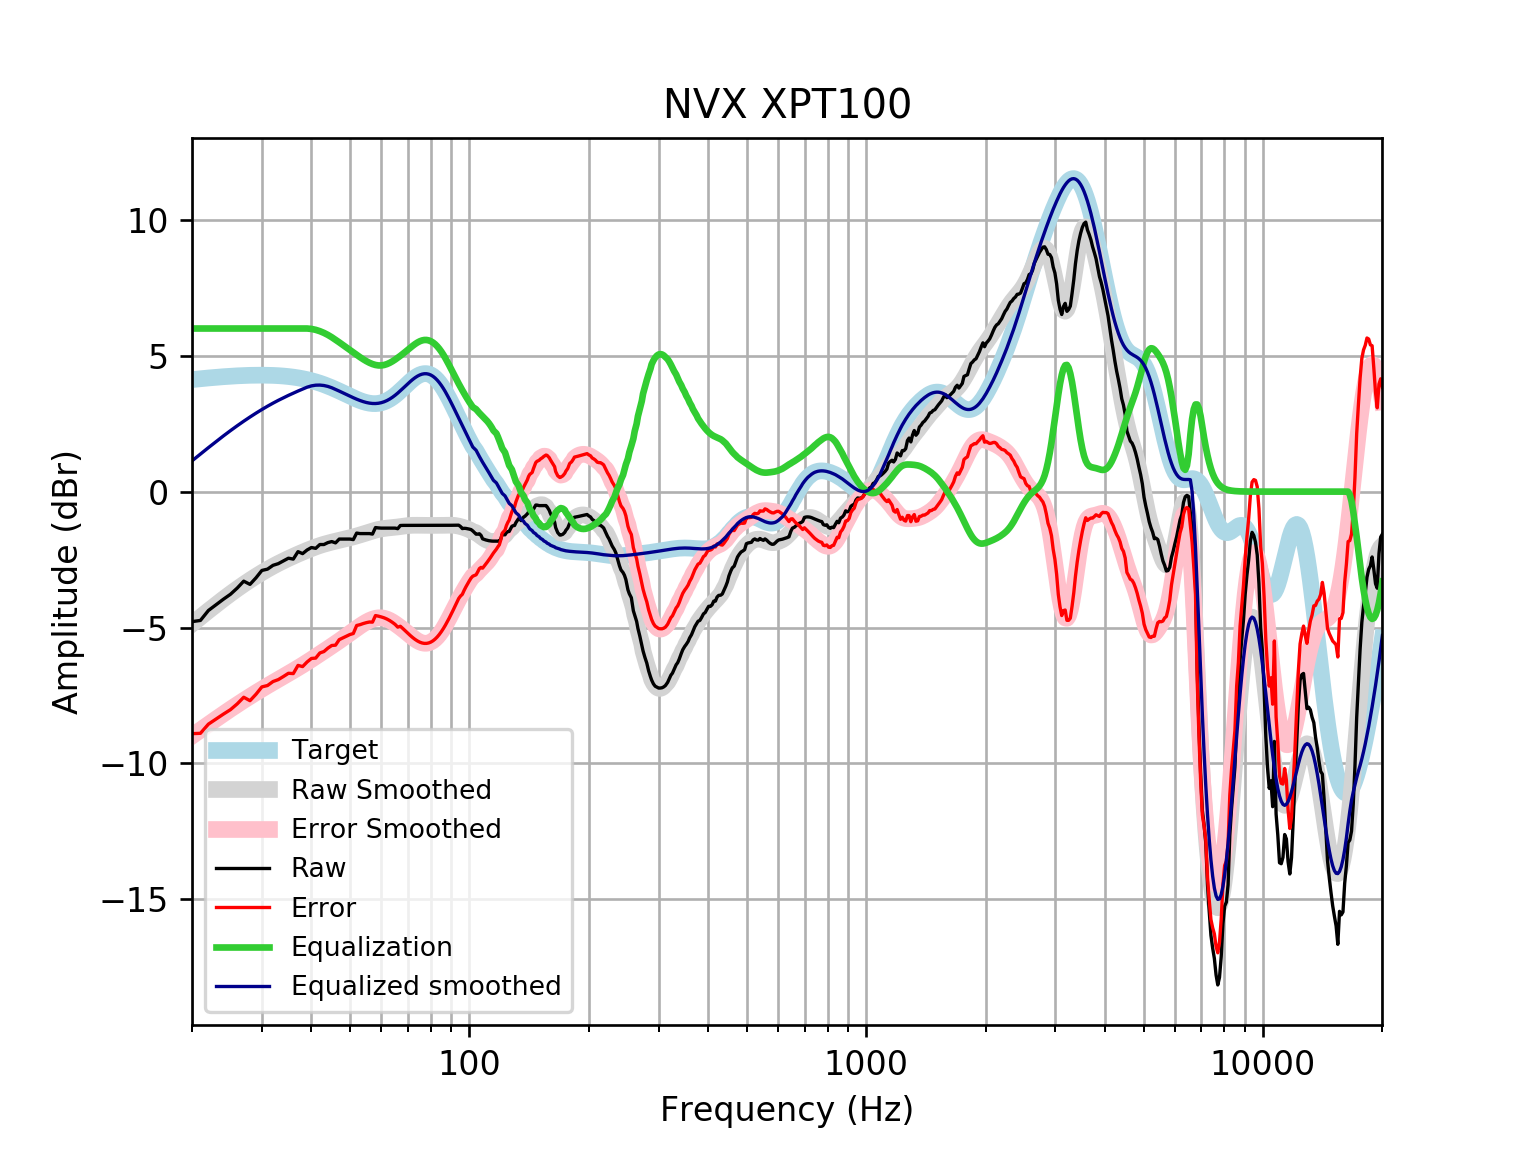

The data file committed next to this chart (first rows):
frequency, raw, error, smoothed, error_smoothed, equalization, equalized_raw, equalized_smoothed, target
20, -4.782, -8.903, -4.869, -8.989, 6, 1.218, 1.131, 4.121
21, -4.738, -8.891, -4.618, -8.771, 6.0, 1.262, 1.382, 4.152
22, -4.372, -8.553, -4.382, -8.562, 6, 1.628, 1.618, 4.18
23, -4.159, -8.364, -4.159, -8.365, 6, 1.841, 1.841, 4.205
24, -3.958, -8.184, -3.951, -8.178, 6, 2.042, 2.049, 4.227
25, -3.776, -8.021, -3.757, -8.002, 6, 2.224, 2.243, 4.245
26, -3.549, -7.808, -3.577, -7.837, 6.0, 2.451, 2.423, 4.259
27, -3.294, -7.564, -3.41, -7.681, 6.0, 2.706, 2.59, 4.271
28, -3.412, -7.69, -3.256, -7.534, 6.0, 2.588, 2.744, 4.278
29, -3.17, -7.452, -3.113, -7.396, 6, 2.83, 2.887, 4.283
30, -2.9, -7.183, -2.98, -7.264, 6, 3.1, 3.02, 4.284
31, -2.851, -7.132, -2.858, -7.14, 6, 3.149, 3.142, 4.281
32, -2.712, -6.986, -2.746, -7.021, 6.0, 3.288, 3.254, 4.275
33, -2.65, -6.915, -2.643, -6.908, 6, 3.35, 3.357, 4.265
34, -2.549, -6.801, -2.548, -6.799, 6, 3.451, 3.452, 4.251
35, -2.449, -6.682, -2.46, -6.693, 6, 3.551, 3.54, 4.233
36, -2.482, -6.693, -2.377, -6.589, 6, 3.518, 3.623, 4.211
37, -2.208, -6.393, -2.3, -6.485, 6.0, 3.792, 3.7, 4.185
38, -2.281, -6.436, -2.227, -6.381, 6, 3.719, 3.773, 4.155
39, -2.147, -6.267, -2.159, -6.277, 6, 3.853, 3.841, 4.12
40, -2.057, -6.137, -2.095, -6.174, 5.984, 3.928, 3.89, 4.08
41, -2.087, -6.123, -2.036, -6.071, 5.951, 3.864, 3.915, 4.037
42, -1.946, -5.935, -1.983, -5.97, 5.902, 3.956, 3.919, 3.989
43, -1.946, -5.883, -1.936, -5.871, 5.839, 3.893, 3.903, 3.937
44, -1.875, -5.757, -1.895, -5.774, 5.764, 3.889, 3.87, 3.881
45, -1.837, -5.66, -1.858, -5.679, 5.679, 3.841, 3.821, 3.823
46, -1.886, -5.648, -1.824, -5.585, 5.585, 3.699, 3.76, 3.762
47, -1.745, -5.444, -1.793, -5.491, 5.491, 3.746, 3.698, 3.7
48, -1.745, -5.381, -1.762, -5.397, 5.397, 3.652, 3.635, 3.636
49, -1.745, -5.318, -1.731, -5.304, 5.304, 3.559, 3.572, 3.574
50, -1.745, -5.257, -1.699, -5.211, 5.211, 3.466, 3.512, 3.512
51, -1.765, -5.219, -1.666, -5.119, 5.119, 3.354, 3.454, 3.454
52, -1.525, -4.925, -1.631, -5.031, 5.031, 3.506, 3.4, 3.4
53, -1.544, -4.895, -1.595, -4.947, 4.947, 3.403, 3.352, 3.351
54, -1.544, -4.854, -1.558, -4.869, 4.869, 3.326, 3.311, 3.31
55, -1.544, -4.82, -1.521, -4.799, 4.799, 3.256, 3.279, 3.276
56, -1.544, -4.796, -1.484, -4.739, 4.739, 3.196, 3.255, 3.253
57, -1.562, -4.801, -1.45, -4.692, 4.692, 3.13, 3.242, 3.239
58, -1.322, -4.559, -1.418, -4.658, 4.658, 3.336, 3.24, 3.237
59, -1.335, -4.581, -1.391, -4.641, 4.641, 3.306, 3.25, 3.246
60, -1.343, -4.61, -1.37, -4.641, 4.641, 3.299, 3.272, 3.268
61, -1.343, -4.644, -1.353, -4.659, 4.659, 3.316, 3.305, 3.301
62, -1.343, -4.689, -1.341, -4.691, 4.691, 3.349, 3.35, 3.346
63, -1.343, -4.745, -1.331, -4.737, 4.737, 3.394, 3.406, 3.402
64, -1.343, -4.81, -1.322, -4.793, 4.793, 3.45, 3.471, 3.468
65, -1.343, -4.884, -1.311, -4.856, 4.856, 3.513, 3.545, 3.542
66, -1.363, -4.985, -1.299, -4.924, 4.924, 3.561, 3.625, 3.622
67, -1.246, -4.954, -1.286, -4.995, 4.995, 3.749, 3.709, 3.707
68, -1.242, -5.038, -1.272, -5.069, 5.069, 3.827, 3.796, 3.796
69, -1.242, -5.126, -1.26, -5.143, 5.143, 3.901, 3.884, 3.884
70, -1.242, -5.212, -1.249, -5.219, 5.219, 3.977, 3.97, 3.97
71, -1.242, -5.295, -1.242, -5.293, 5.293, 4.051, 4.051, 4.053
72, -1.242, -5.37, -1.238, -5.364, 5.364, 4.122, 4.126, 4.128
73, -1.242, -5.437, -1.237, -5.429, 5.429, 4.187, 4.192, 4.195
74, -1.242, -5.493, -1.238, -5.485, 5.485, 4.243, 4.248, 4.251
75, -1.242, -5.537, -1.239, -5.53, 5.53, 4.288, 4.291, 4.295
76, -1.242, -5.567, -1.24, -5.562, 5.562, 4.32, 4.321, 4.325
77, -1.242, -5.583, -1.242, -5.578, 5.578, 4.336, 4.336, 4.341
78, -1.242, -5.582, -1.242, -5.578, 5.578, 4.336, 4.336, 4.34
79, -1.242, -5.566, -1.243, -5.563, 5.563, 4.321, 4.32, 4.324
... 553 more rows
